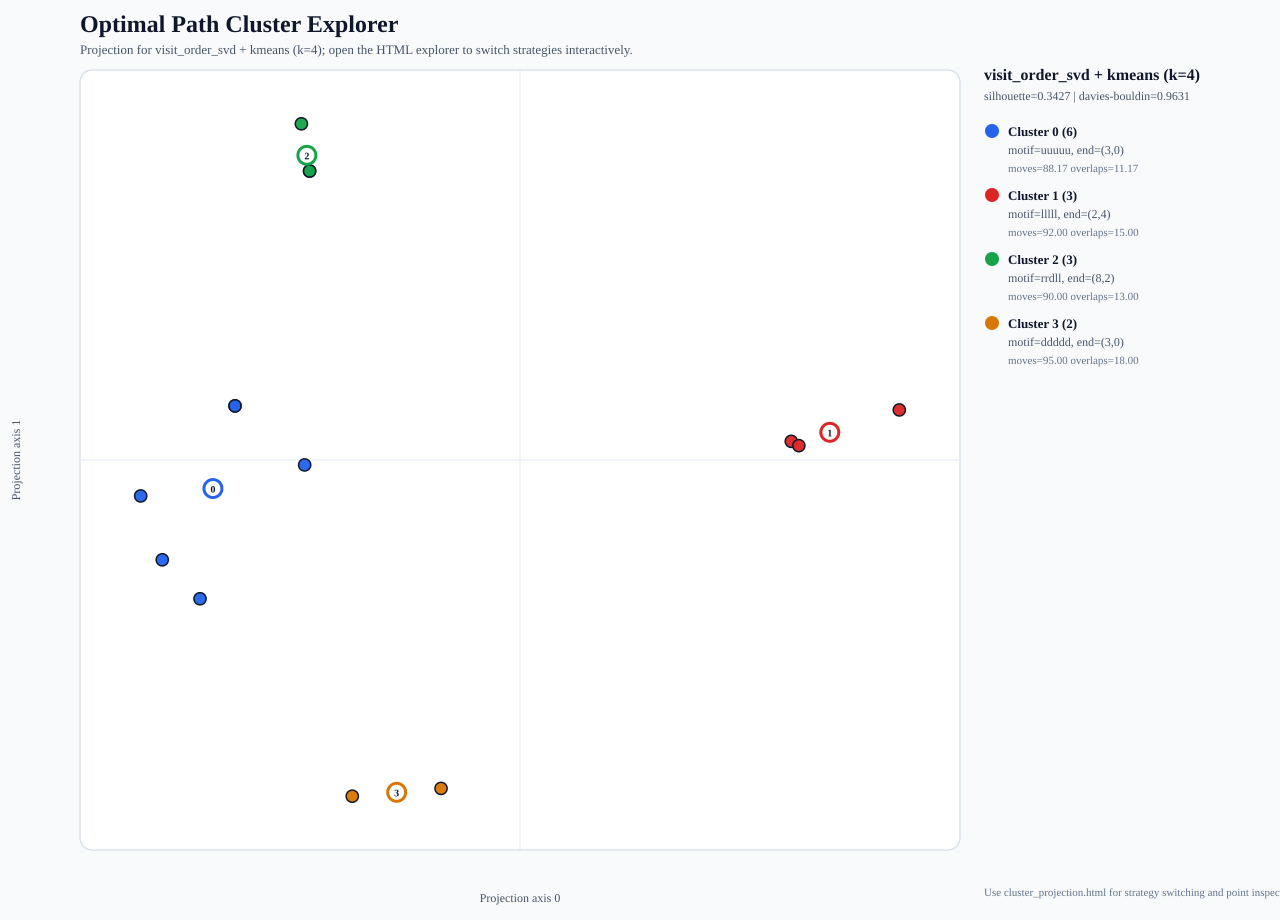

The data file committed next to this chart (first rows):
index, size, seed, open_cells, start_row, start_col, end_row, end_col, moves, overlaps, path, grid, image, source, source_id, user, config_id, config_label, move_fraction_u, move_fraction_d, move_fraction_l, move_fraction_r, turn_rate, mean_run_length
62, 10, 59, 78, 0, 0, 3, 0, 85, 8, rrrrrrrrrdddddddddllllrrruuuuuuuuldddddd…, 1111111111/1111111111/1001111111/1011011…, human_images/human_config2_attempt0062.s…, human, human-62, jww8vb, 2, config 2, 0.2706, 0.3059, 0.2118, 0.2118, 0.3571, 2.742
34, 10, 59, 78, 0, 0, 8, 2, 88, 11, rrrrrrrrrdddddddddllllrrruuuuuuuulllllll…, 1111111111/1111111111/1001111111/1011011…, human_images/human_config2_attempt0034.s…, human, human-34, 6mncs5, 2, config 2, 0.2159, 0.3068, 0.2273, 0.25, 0.3333, 2.933
48, 10, 59, 78, 0, 0, 8, 2, 88, 11, rrrrrrrrrdddddddddllllrrruuuuuuuulllllll…, 1111111111/1111111111/1001111111/1011011…, human_images/human_config2_attempt0048.s…, human, human-48, rxswju, 2, config 2, 0.2159, 0.3068, 0.2273, 0.25, 0.3333, 2.933
46, 10, 59, 78, 0, 0, 3, 0, 91, 14, rrrrrrrrrdldrdldrdldrdddllllrrruuluuuuuu…, 1111111111/1111111111/1001111111/1011011…, human_images/human_config2_attempt0046.s…, human, human-46, z7xngq, 2, config 2, 0.2527, 0.2857, 0.2308, 0.2308, 0.5, 1.978
41, 10, 59, 78, 0, 0, 8, 0, 90, 13, rrrrrrrrrdddddddddllllrrruulllurrrrlulll…, 1111111111/1111111111/1001111111/1011011…, human_images/human_config2_attempt0041.s…, human, human-41, zizsmx, 2, config 2, 0.1333, 0.2222, 0.3222, 0.3222, 0.4157, 2.368
66, 10, 59, 78, 0, 0, 1, 2, 87, 10, ddduururrrrrrrrdddddddddllllrrruuuuuuuul…, 1111111111/1111111111/1001111111/1011011…, human_images/human_config2_attempt0066.s…, human, human-66, nnqd8q, 2, config 2, 0.2989, 0.3103, 0.1839, 0.2069, 0.3837, 2.559
70, 10, 59, 78, 0, 0, 2, 4, 90, 13, rrrrrrrrrdllllllllldduurrrddldrddllddldr…, 1111111111/1111111111/1001111111/1011011…, human_images/human_config2_attempt0070.s…, human, human-70, pd8p8o, 2, config 2, 0.2222, 0.2444, 0.2444, 0.2889, 0.382, 2.571
74, 10, 59, 78, 0, 0, 4, 9, 93, 16, rrrrrrrrrdllllllllldduurrrddldrddllddldr…, 1111111111/1111111111/1001111111/1011011…, human_images/human_config2_attempt0074.s…, human, human-74, 02q6hy, 2, config 2, 0.1613, 0.2043, 0.2688, 0.3656, 0.4565, 2.163
59, 10, 59, 78, 0, 0, 3, 8, 93, 16, rdldduurrurrrrrrrdllllllddldrddllddldrru…, 1111111111/1111111111/1001111111/1011011…, human_images/human_config2_attempt0059.s…, human, human-59, gi4o94, 2, config 2, 0.2043, 0.2366, 0.2366, 0.3226, 0.4457, 2.214
28, 10, 59, 78, 0, 0, 8, 2, 88, 11, rrrrrrrrrdllllllllldduurrrdrrrrrrdlllldr…, 1111111111/1111111111/1001111111/1011011…, human_images/human_config2_attempt0028.s…, human, human-28, wp57tp, 2, config 2, 0.1023, 0.1932, 0.3409, 0.3636, 0.3793, 2.588
55, 10, 59, 78, 0, 0, 8, 2, 88, 11, rrrrrrrrrdllllllllldduurrrdrrrrrrdlllldr…, 1111111111/1111111111/1001111111/1011011…, human_images/human_config2_attempt0055.s…, human, human-55, espazt, 2, config 2, 0.1023, 0.1932, 0.3409, 0.3636, 0.3793, 2.588
27, 10, 59, 78, 0, 0, 8, 2, 94, 17, ddduuurrrrrrrrrdllllllllrrdrrrrrrdlllldr…, 1111111111/1111111111/1001111111/1011011…, human_images/human_config2_attempt0027.s…, human, human-27, 02w4ix, 2, config 2, 0.1277, 0.2128, 0.3191, 0.3404, 0.3871, 2.541
21, 10, 59, 78, 0, 0, 3, 6, 97, 20, rrrrrrrrrdddddddddllllrrruullllulllddrdl…, 1111111111/1111111111/1001111111/1011011…, human_images/human_config2_attempt0021.s…, human, human-21, z4siol, 2, config 2, 0.1856, 0.2165, 0.268, 0.3299, 0.3646, 2.694
36, 10, 59, 78, 0, 0, 3, 0, 93, 16, rrrrrrrrrdddddddddllllrrruullllulllddldr…, 1111111111/1111111111/1001111111/1011011…, human_images/human_config2_attempt0036.s…, human, human-36, nr2iov, 2, config 2, 0.2151, 0.2473, 0.2688, 0.2688, 0.4239, 2.325
